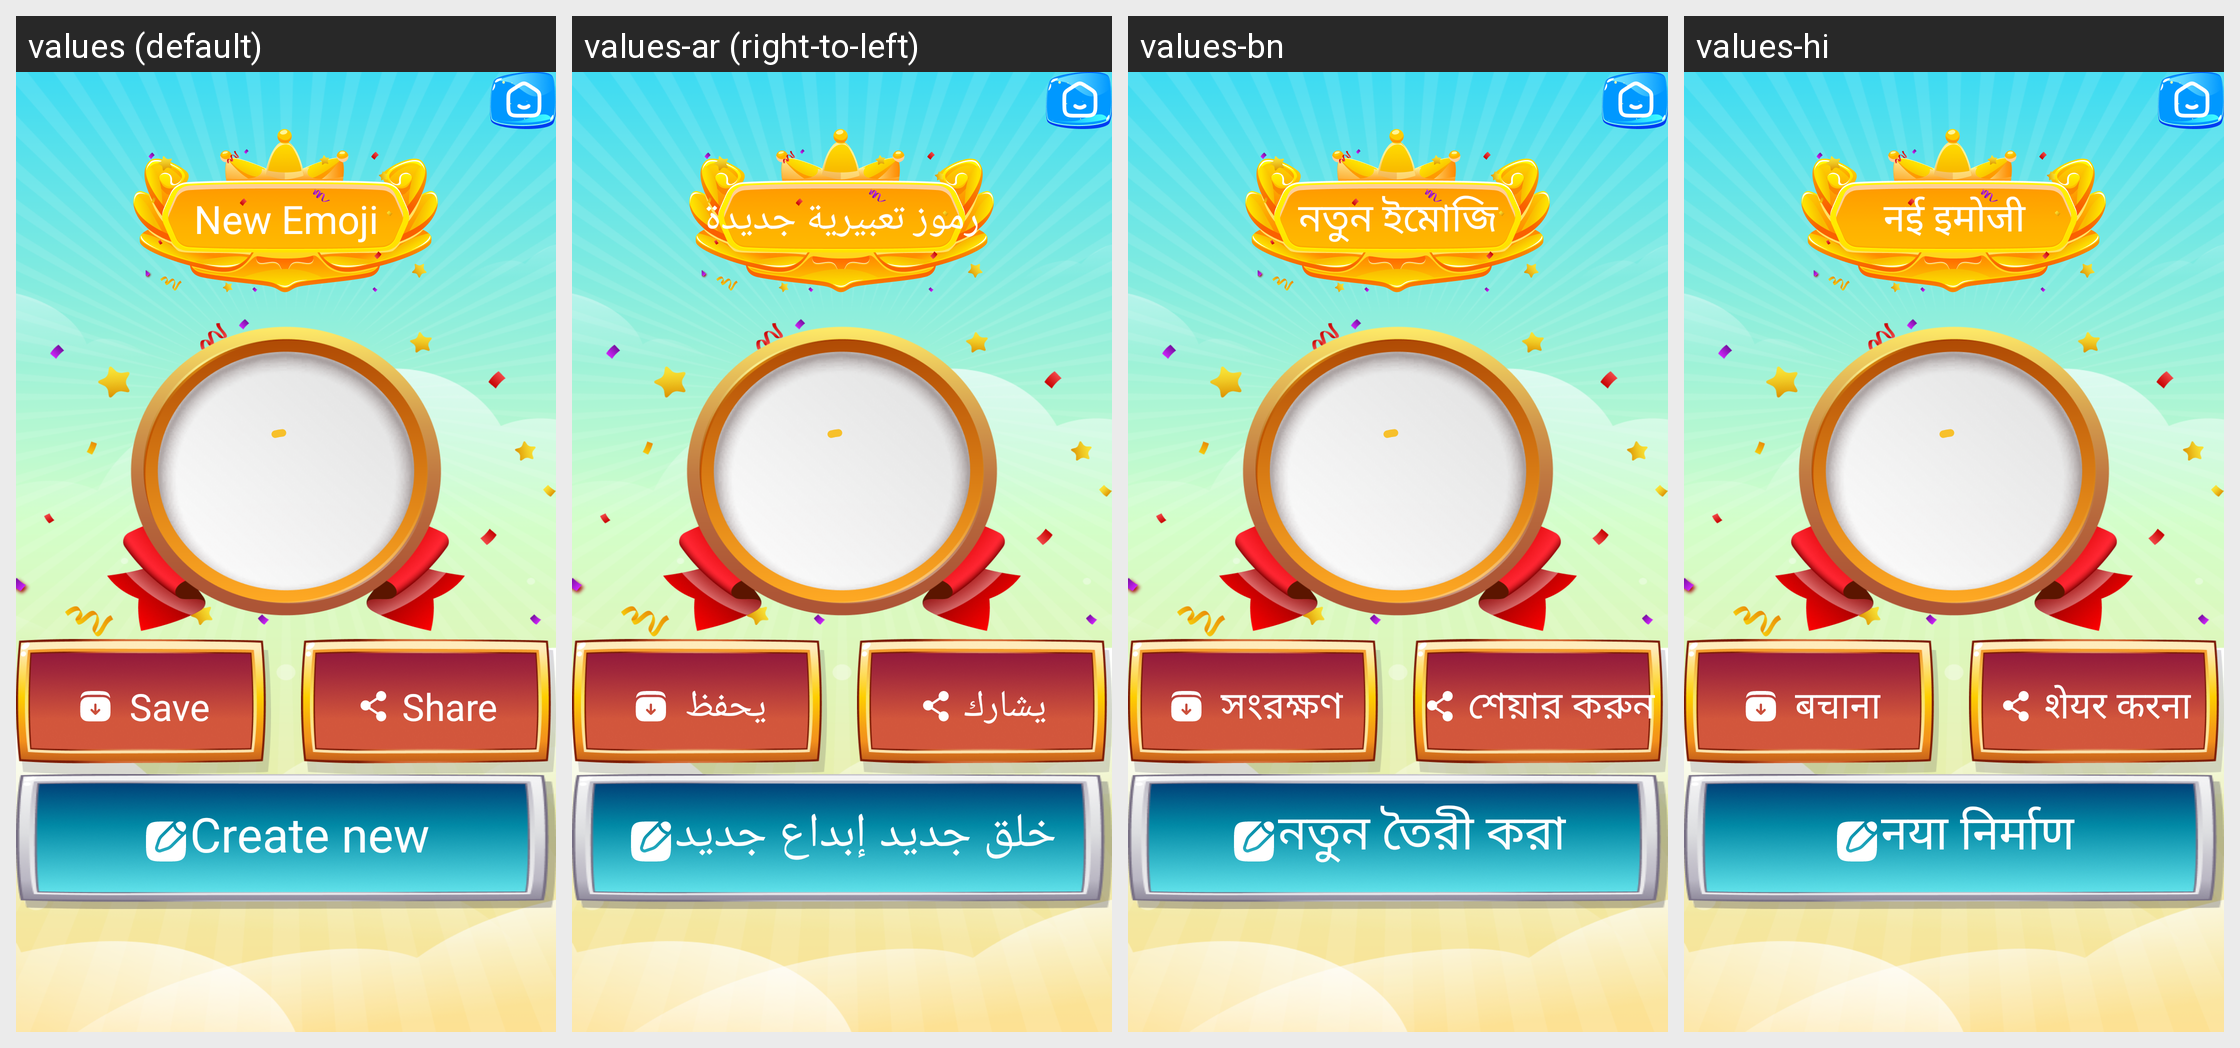

The Android screen above is rendered under several locales of the same app. Produce the string resources it draws, with the default and per-locale values.
Android screen res/layout/activity_result.xml rendered under 4 locales, left to right: values (default), values-ar (right-to-left), values-bn, values-hi. Device: Nexus 5 (rendered at 1080×1920; each locale shown at half size, 540×960, under a caption strip naming it); theme Theme.Emoji.
Other locales in the repository, not shown: values-de, values-es, values-fr, values-in, values-it, values-ko, values-pt, values-ru.
Strings drawn on this screen, with the default value and each locale's value (text and hints the layout hard-codes, and strings that could not be matched under every locale, appear in the picture but are not listed):

new_emoji
  values: New Emoji
  values-ar: رموز تعبيرية جديدة
  values-bn: নতুন ইমোজি
  values-hi: नई इमोजी

save_emoji
  values: Save
  values-ar: يحفظ
  values-bn: সংরক্ষণ
  values-hi: बचाना

share
  values: Share
  values-ar: يشارك
  values-bn: শেয়ার করুন
  values-hi: शेयर करना

create_new
  values: Create new
  values-ar: خلق جديد إبداع جديد
  values-bn: নতুন তৈরী করা
  values-hi: नया निर्माण
